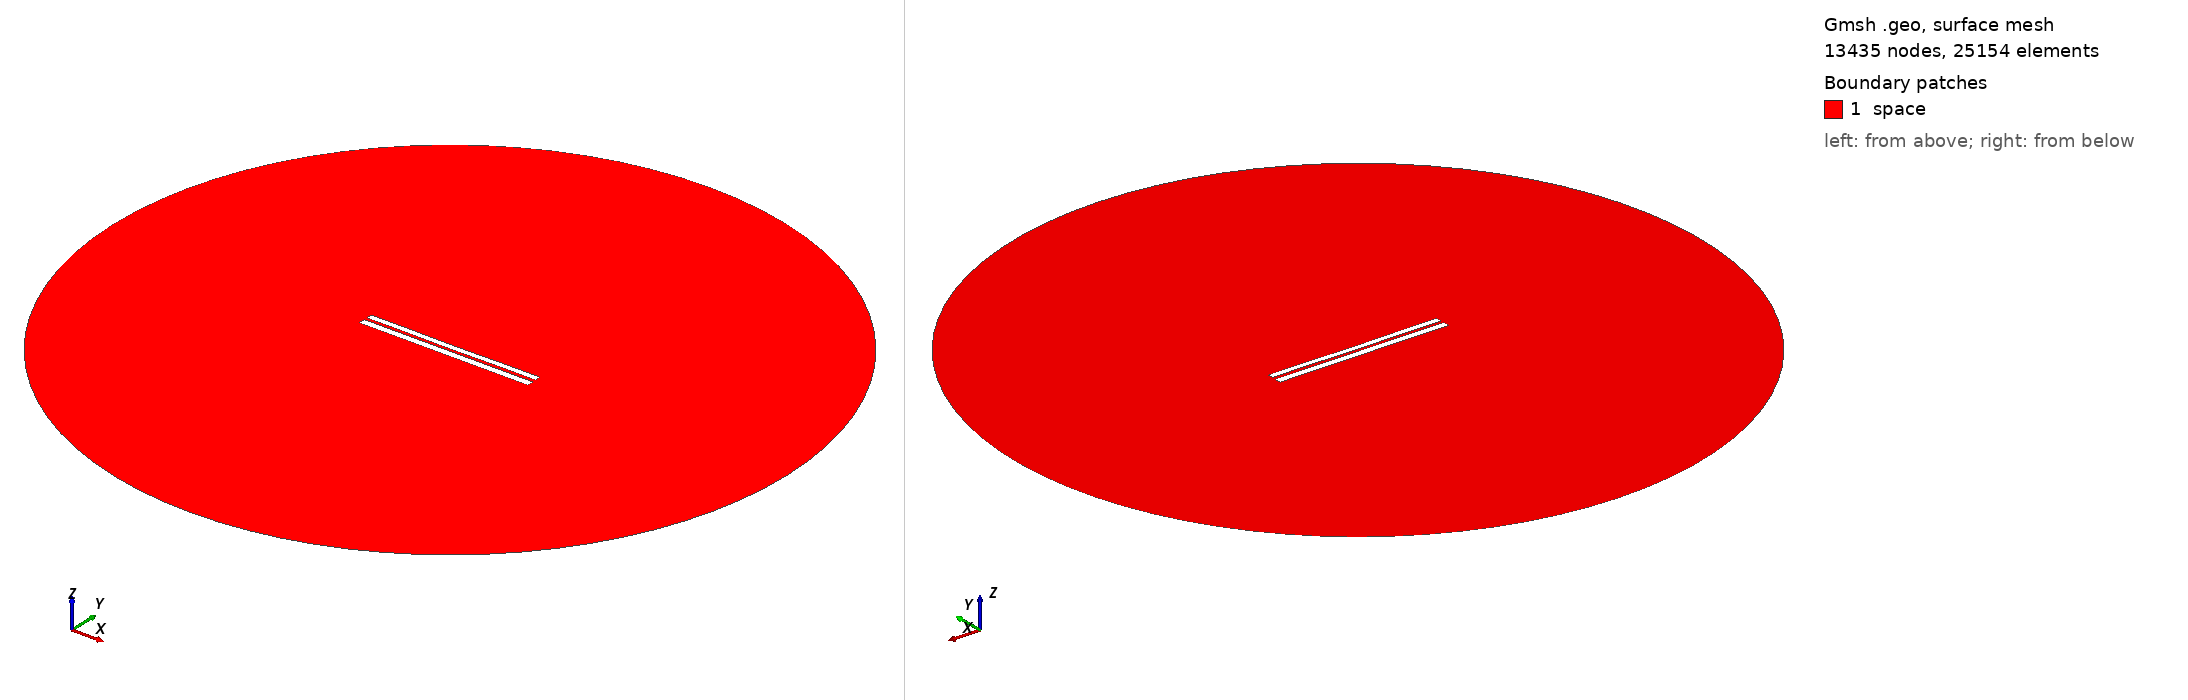

Gmsh geometry script, surface-meshed: 13435 nodes, 25154 surface elements. Boundary patches (legend numbers): 1 space. Left view from above one corner, right view from below the opposite corner. Legend entries are the model's physical surfaces. The drawing asked Gmsh for element sizes between 1% and 20% of the model's largest extent; the script's own settings can give other sizes.

=== 6664.geo (drawn) ===
//---------------------------------------
// Geometry kernel
//---------------------------------------

SetFactory("OpenCASCADE");



//---------------------------------------
// Parameters of the geometry
//---------------------------------------

// Overetch of the upper plate
overetch = 0.25;

// Distance between the plates
distance = 1.5;

// Discretization over the x axis (for the deformation)
nx = 50; 

// Length of the plate
L = 100 - overetch; 

// Number of modes
n = 4; 

// 1st mode coefficient
coeff(1) = 0.07499999999999998;
beta(1) = 0.596864 * 3.1415926535 / L;

// 2nd mode coefficient
coeff(2) = -0.075;
beta(2) = 1.49418 * 3.1415926535 / L;

// 3rd mode coefficient
coeff(3) = 0.0;
beta(3) = 2.50025 * 3.1415926535 / L;

// 4th mode coefficient
coeff(4) = 0.07499999999999998;
beta(4) = 3.49999 * 3.1415926535 / L;



//---------------------------------------
// Upper plate (deformed rectangle)
//---------------------------------------

// Coordiantes of the upper plate
xmin = -50;
xmax = 50 - overetch;

// Height of the upper plate
yheight = 4 - 2 * overetch;

// Indexes of the points
UpperID[] = {};
LowerID[] = {};
LeftID[] = {};
RightID[] = {};

// Point index
p = 1;

// Horizontal edges
For i In {1:nx}
    x = xmin + (i-1)*(xmax - xmin)/(nx-1);

    y_bottom = distance / 2 + overetch;
    For j In {1:n}
        C = (Cosh(beta(j)*L) + Cos(beta(j)*L)) / (Sinh(beta(j)*L) + Sin(beta(j)*L));
        y_bottom  = y_bottom + coeff(j) * (Cosh(beta(j)*(x+50)) - Cos(beta(j)*(x+50)) - C * (Sinh(beta(j)*(x+50)) - Sin(beta(j)*(x+50))));
    EndFor

    y_top = y_bottom + yheight;

    Point(p) = {x, y_top, 0, 1.0};
    UpperID[i] = p;
    p = p + 1;

    Point(p) = {x, y_bottom, 0, 1.0};
    LowerID[i] = p;
    p = p + 1;
EndFor

// Create point lists
UpperPts[] = {}; LowerPts[] = {};
For i In {1:nx}
  UpperPts[] += {UpperID[i]};
  LowerPts[] += {LowerID[i]};
EndFor

// Build splines
Spline(1) = {UpperPts[]};
Spline(2) = {LowerPts[]};
Line(3) = {LowerPts[nx-1], UpperPts[nx-1]};
Line(4) = {LowerPts[0], UpperPts[0]};

// Build the plane surface
Curve Loop(1) = {2, 3, -1, -4};
Plane Surface(1) = {1};



//---------------------------------------
// Lower plate (rectangle)
//---------------------------------------

// Vertices
Point(1001) = {-50, -1, 0, 1.0};
Point(1002) = { 50, -1, 0, 1.0};
Point(1003) = { 50,  -5, 0, 1.0};
Point(1004) = {-50,  -5, 0, 1.0};

// Edges
Line(5) = {1001, 1002};
Line(6) = {1002, 1003};
Line(7) = {1003, 1004};
Line(8) = {1004, 1001};

// Plane surface
Line Loop(2) = {5, 6, 7, 8};
Plane Surface(2) = {2}; 



//---------------------------------------
// Outer (fictious) boundary
//---------------------------------------

// Points
Point(1005) = {0, 0, 0};       // Center
Point(1006) = {200, 0, 0};     // Start point
Point(1007) = {0, 200, 0};     // 90 degrees
Point(1008) = {-200, 0, 0};    // 180 degrees
Point(1009) = {0, -200, 0};    // 270 degrees

// Circle arcs (each needs start, center, end)
Circle(9) = {1006, 1005, 1007};
Circle(10) = {1007, 1005, 1008};
Circle(11) = {1008, 1005, 1009};
Circle(12) = {1009, 1005, 1006};

// Plane surface for the entire domain
Curve Loop(3) = {9, 10, 11, 12};
Surface(3) = {3};

// Subtract the plates from the whole domain to obtain the actual domain where we want to solve the equations
BooleanDifference{ Surface{3}; Delete; }{ Surface{1}; Surface{2}; Delete; }




//---------------------------------------
// Transfinite Lines/Curves
//---------------------------------------

// Set the number of points on the boundaries
r = 7;

// Plates
Transfinite Curve {1, 2} = 50*r Using Progression 1;
Transfinite Curve {3, 4} = 2*r Using Progression 1;
Transfinite Line {5, 7} = 50*r Using Progression 1;
Transfinite Line {6, 8} = 2*r Using Progression 1;

// Outer boundary
Transfinite Line {9, 10, 11, 12} = 20 Using Progression 1;



//---------------------------------------
// Physical groups
//---------------------------------------                

// Physical curves (boundaries)
Physical Line("force_segment", 10) = {2};
Physical Line("upper_plate", 11) = {1, 3, 4};
Physical Line("lower_plate", 12) = {5, 6, 7, 8};
Physical Line("boundary", 20) = {9, 10, 11, 12};

// Physical Surfaces
Physical Surface("space", 30) = {3};



//---------------------------------------
// 6. Generate the Mesh
//---------------------------------------

// 2D mesh generation
Mesh 2;
